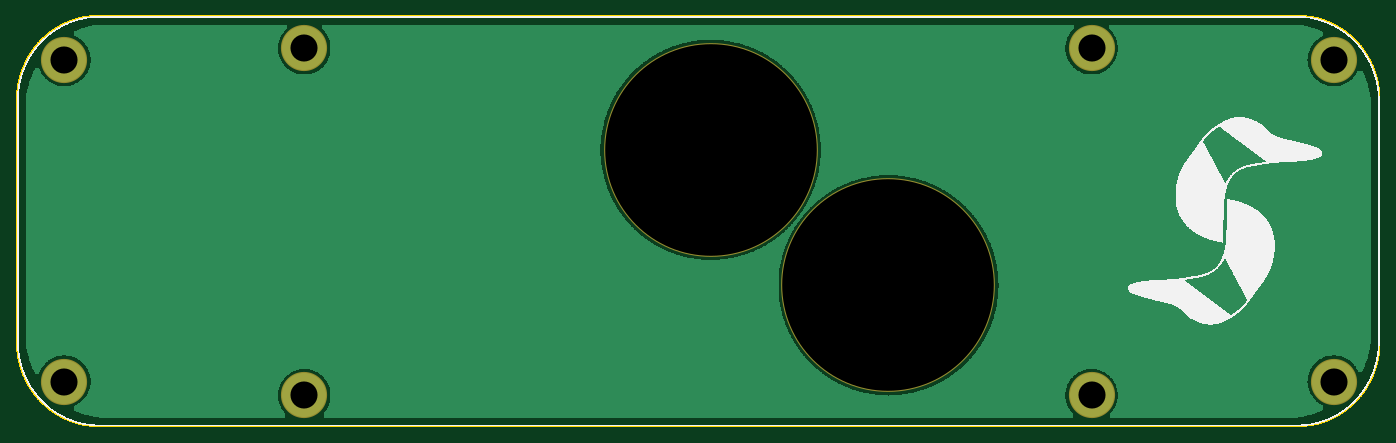
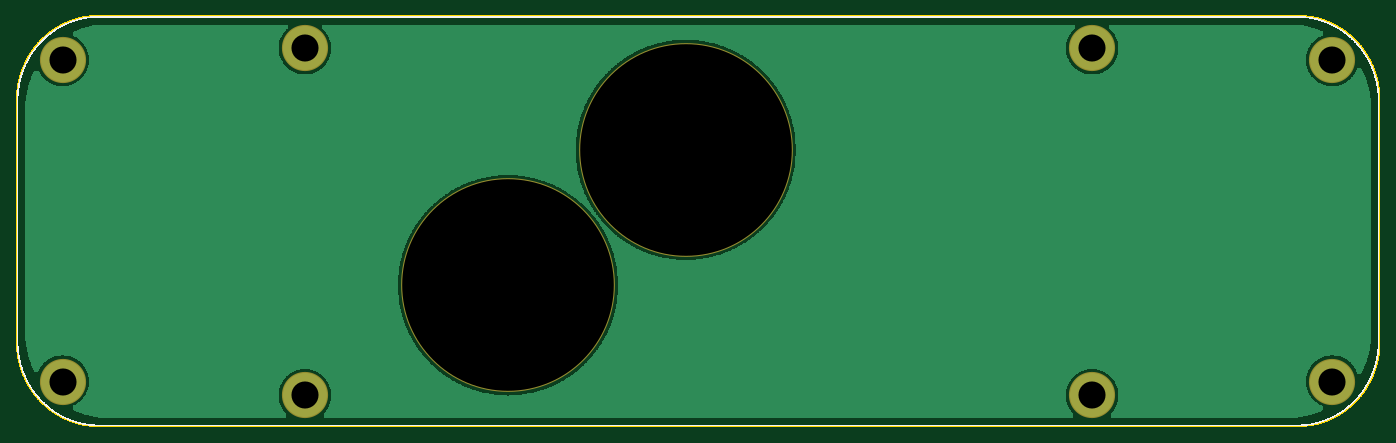
Circuit board: 8 layer files. Board 161.0 x 48.5 mm.
- outline: CubePro LCD interposer_contour.gm1 (251621 bytes)
- bottom_copper: CubePro LCD interposer_copperBottom.gbl (151713 bytes)
- top_copper: CubePro LCD interposer_copperTop.gtl (151713 bytes)
- drill: CubePro LCD interposer_drill.txt (273 bytes)
- bottom_mask: CubePro LCD interposer_maskBottom.gbs (452 bytes)
- top_mask: CubePro LCD interposer_maskTop.gts (452 bytes)
- bottom_silk: CubePro LCD interposer_silkBottom.gbo (144778 bytes)
- top_silk: CubePro LCD interposer_silkTop.gto (214098 bytes)

=== outline: CubePro LCD interposer_contour.gm1 (251621 bytes, source omitted) ===
=== bottom_copper: CubePro LCD interposer_copperBottom.gbl (151713 bytes, source omitted) ===
=== top_copper: CubePro LCD interposer_copperTop.gtl (151713 bytes, source omitted) ===
=== drill: CubePro LCD interposer_drill.txt ===
; NON-PLATED HOLES START AT T1
; THROUGH (PLATED) HOLES START AT T100
M48
INCH
T1C0.984252
T100C0.125984
%
T1
X032263Y012864
X040531Y006564
T100
X061251Y002085
X061251Y017046
X013365Y001446
X013365Y017588
X049980Y001446
X049980Y017588
X002196Y002085
X002196Y017046
T00
M30

=== bottom_mask: CubePro LCD interposer_maskBottom.gbs ===
G04 MADE WITH FRITZING*
G04 WWW.FRITZING.ORG*
G04 DOUBLE SIDED*
G04 HOLES PLATED*
G04 CONTOUR ON CENTER OF CONTOUR VECTOR*
%FSLAX26Y26*%
%MOIN*%
%ADD10C,0.214725*%
%ADD11C,0.994252*%
%G04MASK0*%
%FSLAX26Y26*%
%MOIN*%
D10*
X1336590Y1758853D03*
X1336590Y144680D03*
X4998010Y144680D03*
X4998010Y1758853D03*
X6125120Y1704602D03*
X6125120Y208550D03*
X219617Y208550D03*
X219617Y1704609D03*
D11*
X3226360Y1286411D03*
X4053130Y656490D03*
G04 End of Mask0*
M02*
=== top_mask: CubePro LCD interposer_maskTop.gts ===
G04 MADE WITH FRITZING*
G04 WWW.FRITZING.ORG*
G04 DOUBLE SIDED*
G04 HOLES PLATED*
G04 CONTOUR ON CENTER OF CONTOUR VECTOR*
%FSLAX26Y26*%
%MOIN*%
%ADD10C,0.214725*%
%ADD11C,0.994252*%
%G04MASK1*%
%FSLAX26Y26*%
%MOIN*%
D10*
X1336590Y1758853D03*
X1336590Y144680D03*
X4998010Y144680D03*
X4998010Y1758853D03*
X6125120Y1704602D03*
X6125120Y208550D03*
X219617Y208550D03*
X219617Y1704609D03*
D11*
X3226360Y1286411D03*
X4053130Y656490D03*
G04 End of Mask1*
M02*
=== bottom_silk: CubePro LCD interposer_silkBottom.gbo (144778 bytes, source omitted) ===
=== top_silk: CubePro LCD interposer_silkTop.gto (214098 bytes, source omitted) ===
